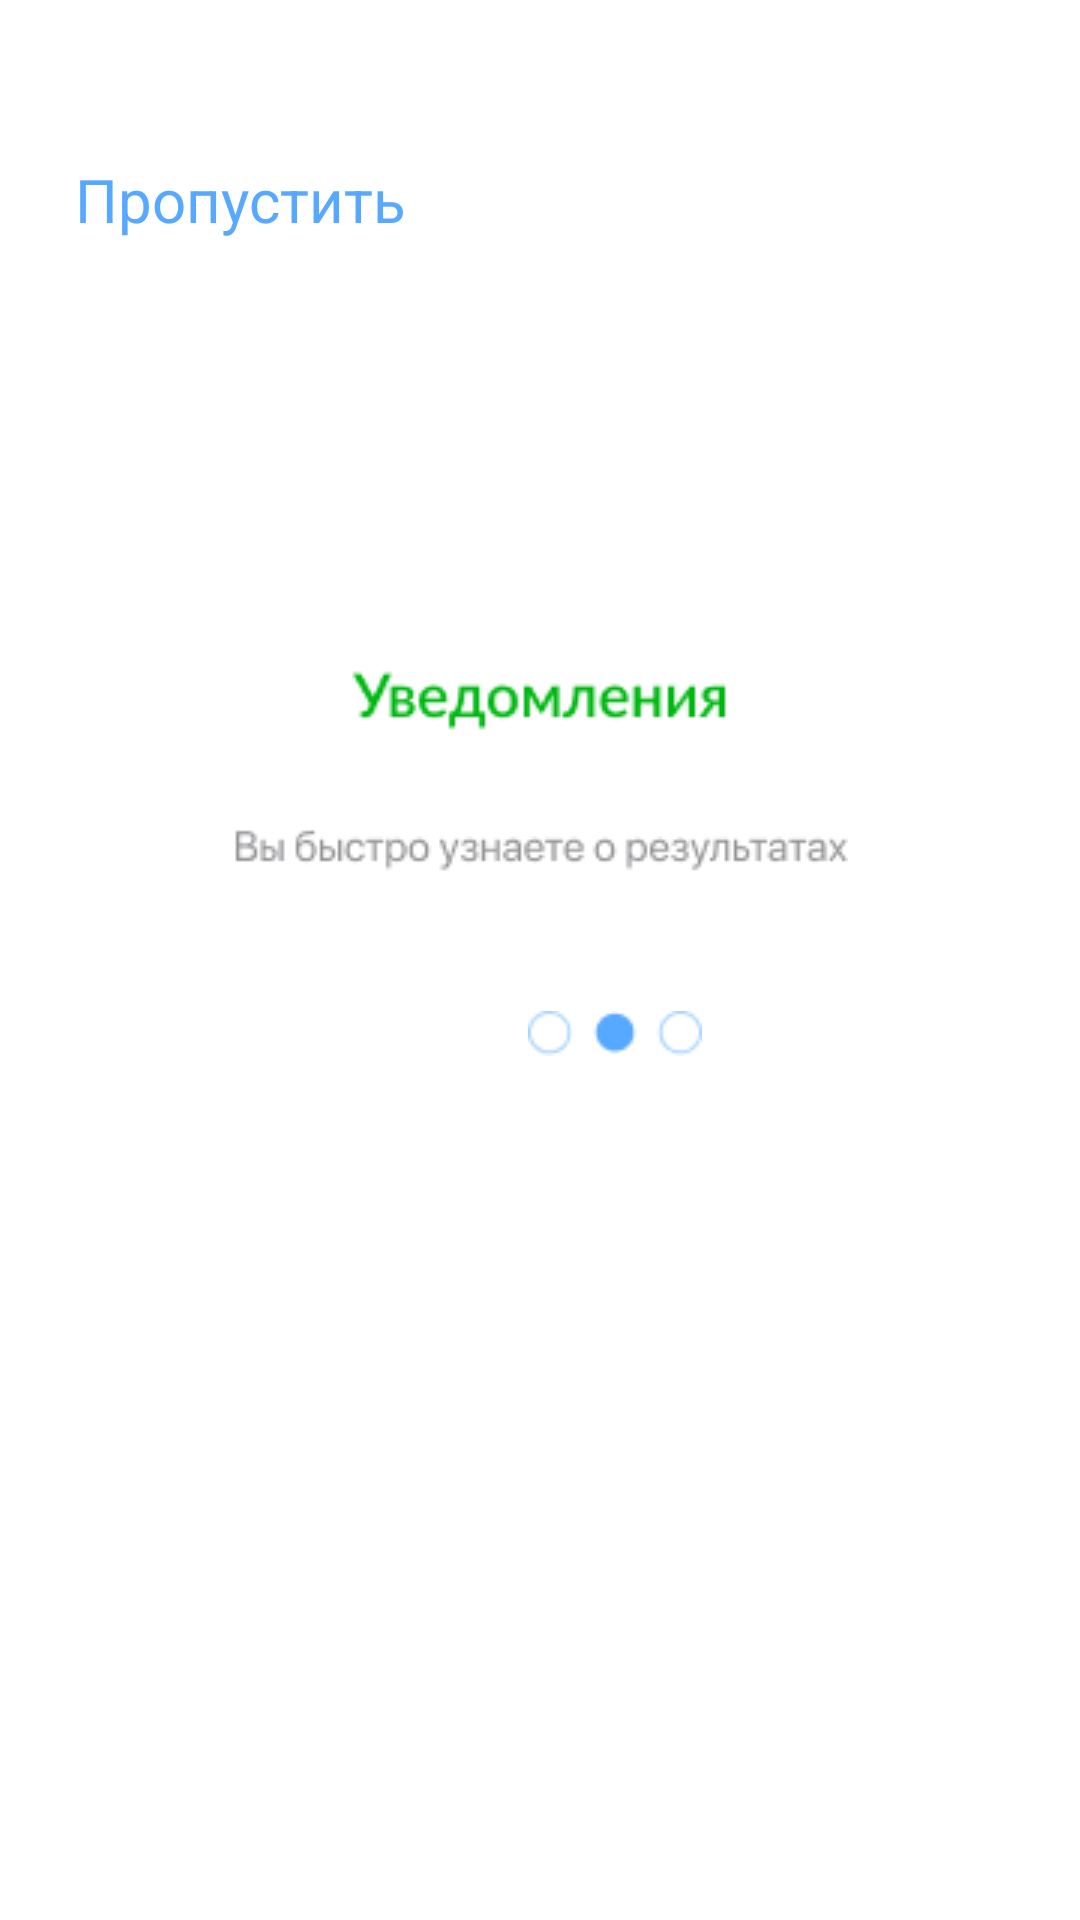

This screen was rendered from an Android layout file. Write that file and the resources it references.
<!-- AndroidManifest.xml: application theme Theme.Morozov -->
<!-- res/layout/activity_onboard_notification.xml -->
<?xml version="1.0" encoding="utf-8"?>
<androidx.constraintlayout.widget.ConstraintLayout xmlns:android="http://schemas.android.com/apk/res/android"
    xmlns:app="http://schemas.android.com/apk/res-auto"
    xmlns:tools="http://schemas.android.com/tools"
    android:layout_width="match_parent"
    android:layout_height="match_parent"
    tools:context=".Onboard_notification">

    <ImageView
        android:id="@+id/blue_elipse"
        android:layout_width="286dp"
        android:layout_height="267dp"
        android:layout_marginStart="110dp"
        android:layout_marginEnd="90dp"
        android:layout_marginBottom="16dp"
        android:src="@drawable/picth_onn"
        app:layout_constraintBottom_toBottomOf="parent"
        app:layout_constraintEnd_toEndOf="parent"
        app:layout_constraintHorizontal_bias="0.64"
        app:layout_constraintStart_toStartOf="parent" />

    <ImageView
        android:id="@+id/shape"
        android:layout_width="wrap_content"
        android:layout_height="wrap_content"
        android:layout_marginStart="247dp"
        android:src="@drawable/shape"
        app:layout_constraintEnd_toEndOf="parent"
        app:layout_constraintStart_toStartOf="parent"
        app:layout_constraintTop_toTopOf="parent" />

    <ImageView
        android:id="@+id/circles"
        android:layout_width="wrap_content"
        android:layout_height="wrap_content"
        android:layout_marginStart="176dp"
        android:layout_marginTop="45dp"
        android:layout_marginEnd="177dp"
        android:src="@drawable/circles_onn"
        app:layout_constraintEnd_toEndOf="parent"
        app:layout_constraintHorizontal_bias="0.0"
        app:layout_constraintStart_toStartOf="parent"
        app:layout_constraintTop_toBottomOf="@+id/mid_text" />

    <ImageView
        android:id="@+id/mid_text"
        android:layout_width="wrap_content"
        android:layout_height="wrap_content"
        android:layout_marginStart="102dp"
        android:layout_marginTop="219dp"
        android:layout_marginEnd="102dp"
        android:src="@drawable/mid_text_onn"
        app:layout_constraintEnd_toEndOf="parent"
        app:layout_constraintStart_toStartOf="parent"
        app:layout_constraintTop_toTopOf="parent" />

    <TextView
        android:id="@+id/skip"
        android:layout_width="wrap_content"
        android:layout_height="wrap_content"
        android:layout_marginStart="25dp"
        android:layout_marginTop="53dp"
        android:text="Пропустить"
        android:textColor="#57A9FF"
        android:textSize="20dp"
        app:layout_constraintStart_toStartOf="parent"
        app:layout_constraintTop_toTopOf="parent" />
</androidx.constraintlayout.widget.ConstraintLayout>
<!-- resources referenced by this layout -->
<resources>
  <!-- drawable circles_onn: png bitmap (drawable, 877 bytes) -->
  <!-- drawable mid_text_onn: png bitmap (drawable, 4604 bytes) -->
  <style name="Theme.Morozov" parent="Theme.MaterialComponents.DayNight.DarkActionBar">
          
          <item name="colorPrimary">@color/purple_500</item>
          <item name="colorPrimaryVariant">@color/purple_700</item>
          <item name="colorOnPrimary">@color/white</item>
          
          <item name="colorSecondary">@color/teal_200</item>
          <item name="colorSecondaryVariant">@color/teal_700</item>
          <item name="colorOnSecondary">@color/black</item>
          
          <item name="android:statusBarColor">?attr/colorPrimaryVariant</item>
          
      </style>
  <!-- not gathered from this repository: default colours our renderer supplied (Android Studio template values) -->
  <color name="purple_500">#FF6200EE</color>
  <color name="purple_700">#FF3700B3</color>
  <color name="teal_200">#FF03DAC5</color>
  <color name="teal_700">#FF018786</color>
  <color name="black">#FF000000</color>
  <color name="white">#FFFFFFFF</color>
</resources>
